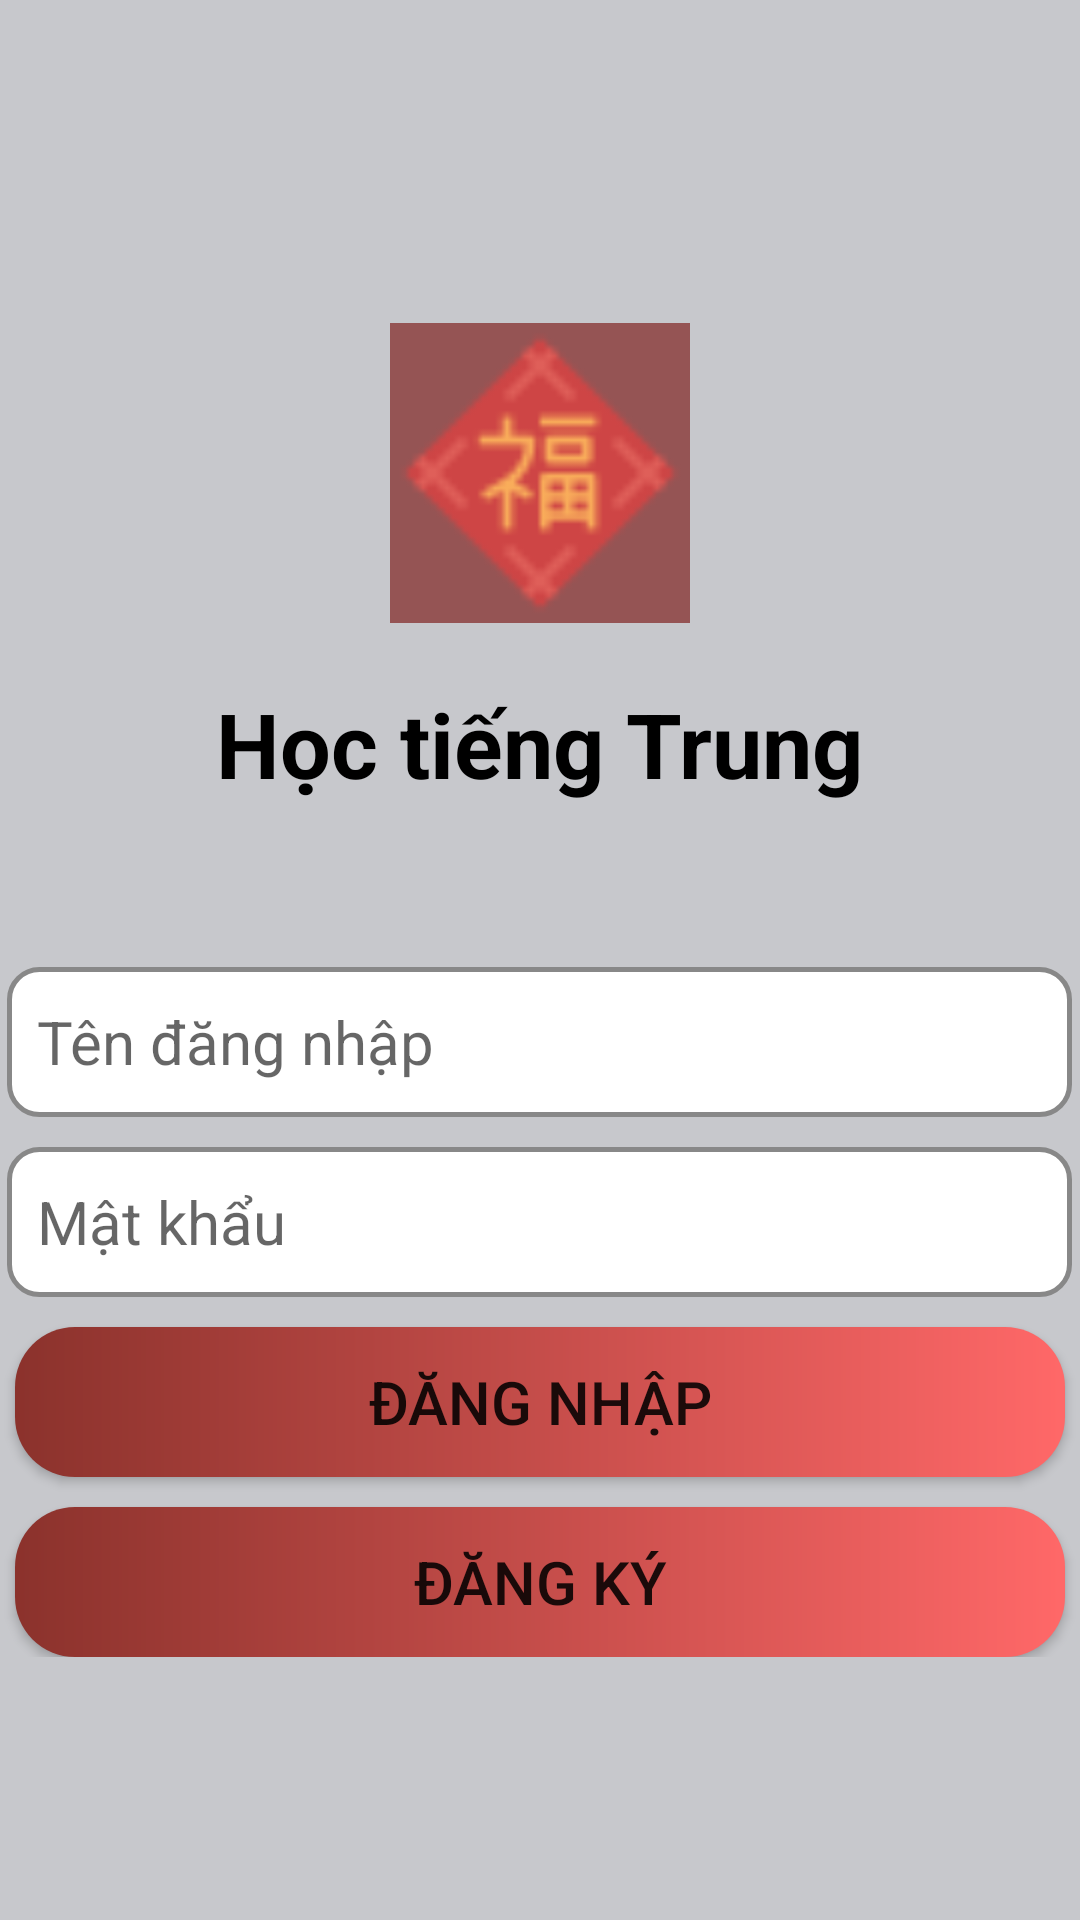

Reconstruct the res/layout file that produces this screen, plus the resources it refers to.
<!-- AndroidManifest.xml: application theme Theme.AppTiengTrung -->
<!-- res/layout/login_layout.xml -->
<?xml version="1.0" encoding="utf-8"?>
<RelativeLayout
    xmlns:android="http://schemas.android.com/apk/res/android"
    xmlns:app="http://schemas.android.com/apk/res-auto"
    xmlns:tools="http://schemas.android.com/tools"
    android:layout_width="match_parent"
    android:layout_height="match_parent"
    android:background="@color/grey"
    tools:context=".LoginActivity">

    <LinearLayout
        android:layout_width="match_parent"
        android:layout_height="wrap_content"
        android:layout_centerInParent="true"
        android:gravity="center"
        android:orientation="vertical">

        <ImageView
            android:layout_width="100dp"
            android:layout_height="100dp"
            android:layout_margin="20dp"
            android:src="@drawable/ic_applogo" />

        <TextView
            android:layout_width="wrap_content"
            android:layout_height="wrap_content"
            android:layout_marginBottom="10dp"
            android:text="Học tiếng Trung"
            android:textColor="#000000"
            android:textSize="30dp"
            android:textStyle="bold" />

        <TextView
            android:id="@+id/tvError"
            android:layout_width="match_parent"
            android:layout_height="wrap_content"
            android:layout_marginVertical="10dp"
            android:layout_marginLeft="20dp"
            android:textColor="@color/red"
            android:textStyle="bold"
            android:textSize="18dp" />

        <EditText
            android:id="@+id/edtUsername"
            android:layout_width="wrap_content"
            android:layout_height="wrap_content"
            android:layout_marginBottom="10dp"
            android:background="@drawable/custom_edt"
            android:ems="15"
            android:hint="Tên đăng nhập"
            android:paddingLeft="10dp"
            android:textSize="20sp" />

        <EditText
            android:id="@+id/edtPassword"
            android:layout_width="wrap_content"
            android:layout_height="wrap_content"
            android:layout_marginBottom="10dp"
            android:background="@drawable/custom_edt"
            android:ems="15"
            android:hint="Mật khẩu"
            android:inputType="textPassword"
            android:paddingLeft="10dp"
            android:textSize="20dp" />

        <Button
            android:id="@+id/btnDangNhap"
            android:layout_width="350dp"
            android:layout_height="wrap_content"
            android:layout_marginBottom="10dp"
            android:background="@drawable/custom_button"
            android:text="Đăng Nhập"
            android:textSize="20dp"
            app:backgroundTint="@null" />

        <Button
            android:id="@+id/btnDangKy"
            android:layout_width="350dp"
            android:layout_height="wrap_content"
            android:background="@drawable/custom_button"
            android:text="Đăng Ký"
            android:textSize="20dp"
            app:backgroundTint="@null" />
    </LinearLayout>

</RelativeLayout>
<!-- resources referenced by this layout -->
<resources>
  <color name="grey">#C7C8CC</color>
  <color name="red">#E72929</color>
  <!-- drawable custom_button (drawable-v24) -->
  <?xml version="1.0" encoding="utf-8"?>
  <shape
      android:shape="rectangle"
      xmlns:android="http://schemas.android.com/apk/res/android">
      <size android:width="100dp"
          android:height="50dp"/>
      <gradient android:startColor="#8B322C"
          android:endColor="#FF6868"/>
      <corners android:radius="20dp"/>
  
  </shape>
  <!-- drawable custom_edt (drawable-v24) -->
  <?xml version="1.0" encoding="utf-8"?>
  <shape
      android:shape="rectangle"
      xmlns:android="http://schemas.android.com/apk/res/android">
      <size android:width="250dp"
          android:height="50dp"/>
      <solid android:color="@color/white" />
      <corners android:radius="10dp"/>
      <stroke android:color="#888888"
          android:width="1.5dp"/>
  </shape>
  <!-- drawable ic_applogo: png bitmap (drawable-v24, 1066 bytes) -->
  <style name="Theme.AppTiengTrung" parent="Theme.AppCompat.DayNight.NoActionBar">
          
          <item name="colorPrimary">@color/purple_500</item>
          <item name="colorPrimaryDark">@color/purple_700</item>
          <item name="colorAccent">@color/teal_200</item>
          
      </style>
  <color name="white">#FFFFFFFF</color>
  <color name="purple_500">#FF6200EE</color>
  <color name="purple_700">#FF3700B3</color>
  <color name="teal_200">#FF03DAC5</color>
</resources>
